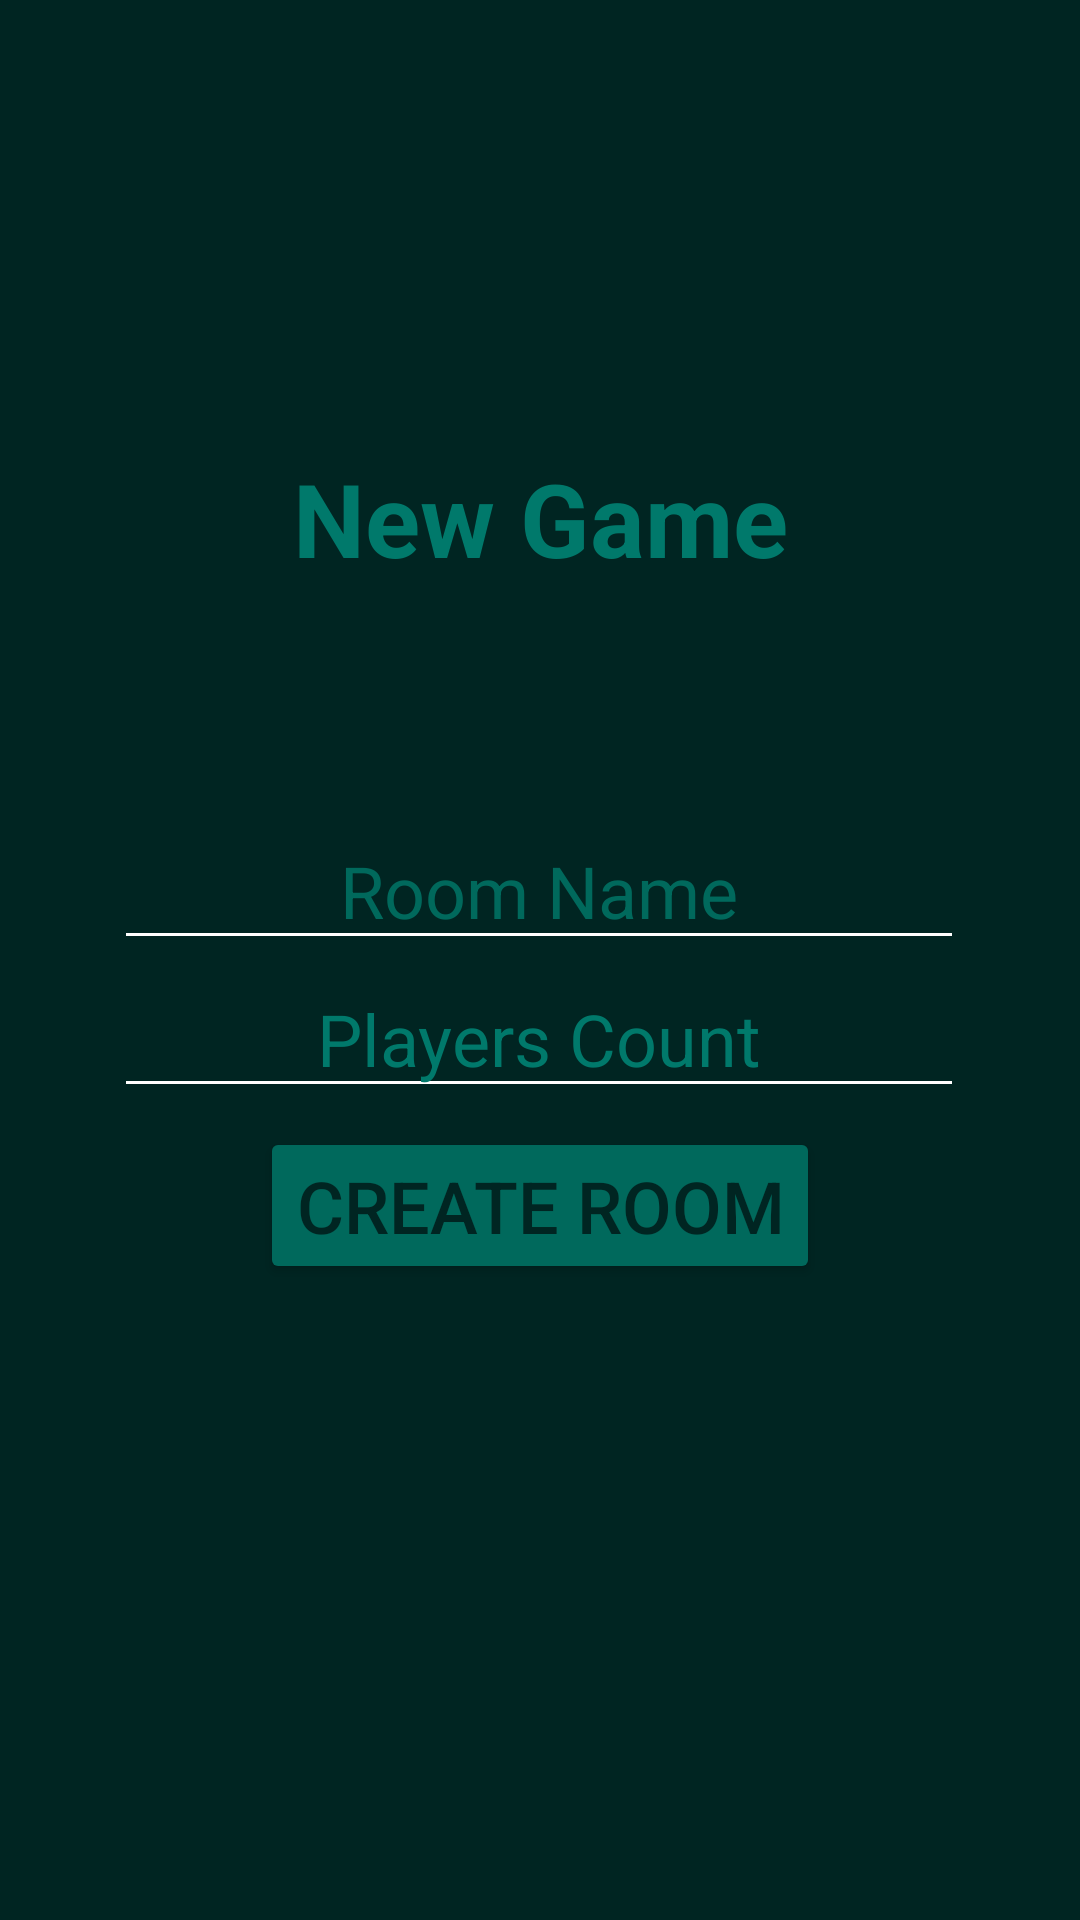

Here is an Android app screen rendered from its layout file. Give the layout XML and the strings, colors and styles it references.
<!-- AndroidManifest.xml: application theme Theme.PokerChips -->
<!-- res/layout/activity_new_game.xml -->
<?xml version="1.0" encoding="utf-8"?>
<androidx.constraintlayout.widget.ConstraintLayout
        xmlns:android="http://schemas.android.com/apk/res/android"
        xmlns:tools="http://schemas.android.com/tools"
        xmlns:app="http://schemas.android.com/apk/res-auto"
        android:layout_width="match_parent"
        android:layout_height="match_parent"
        tools:context=".NewGameActivity" android:background="@color/text_color_dark">

    <TextView
            android:text="New Game"
            android:layout_width="wrap_content"
            android:layout_height="wrap_content" android:id="@+id/textView2"
            app:layout_constraintTop_toTopOf="parent"
            android:layout_marginTop="150dp"
            app:layout_constraintEnd_toEndOf="parent" app:layout_constraintStart_toStartOf="parent"
            android:textSize="34sp" android:textColor="@color/text_color_light" android:textStyle="bold"
    />
    <Button
            android:text="Create Room"
            android:layout_width="wrap_content"
            android:layout_height="wrap_content" android:id="@+id/createRoomButton"
            app:layout_constraintEnd_toEndOf="parent" app:layout_constraintStart_toStartOf="parent"
            android:textColor="@color/text_color_dark" android:backgroundTint="@color/background"
            android:textSize="24sp"
            app:layout_constraintBottom_toBottomOf="parent"
            app:layout_constraintTop_toBottomOf="@+id/nameInput"
            app:layout_constraintVertical_bias="0.175" android:layout_marginBottom="212dp"/>
    <TableLayout
            android:layout_width="wrap_content"
            android:layout_height="wrap_content" app:layout_constraintTop_toTopOf="parent"
            app:layout_constraintBottom_toBottomOf="parent" android:layout_marginEnd="1dp"
            app:layout_constraintEnd_toEndOf="parent" app:layout_constraintStart_toStartOf="parent"
            android:id="@+id/tableLayout">

        <TableRow android:layout_width="match_parent" android:layout_height="match_parent">
            <EditText
                    android:layout_width="wrap_content"
                    android:layout_height="wrap_content"
                    android:inputType="textPersonName"
                    android:ems="10"
                    android:id="@+id/roomNameInput" android:hint="Room Name"
                    android:backgroundTint="@color/white" android:textColorHint="@color/background"
                    android:textColor="@color/white" android:textAlignment="center" android:textSize="24sp"/>
        </TableRow>
        <TableRow android:layout_width="match_parent" android:layout_height="match_parent">
            <EditText
                    android:layout_width="wrap_content"
                    android:layout_height="wrap_content"
                    android:inputType="number"
                    android:ems="10"
                    android:id="@+id/playersCountInput" android:hint="Players Count" android:textAlignment="center"
                    android:textColor="@color/white" android:textSize="24sp" android:backgroundTint="@color/white"
                    android:textColorHint="@color/text_color_light"/>
        </TableRow>
    </TableLayout>
</androidx.constraintlayout.widget.ConstraintLayout>
<!-- resources referenced by this layout -->
<resources>
  <color name="background">#00695C</color>
  <color name="text_color_dark">#002522</color>
  <color name="text_color_light">#00796B</color>
  <color name="white">#FFFFFFFF</color>
  <style name="Theme.PokerChips" parent="Theme.MaterialComponents.DayNight.NoActionBar">
          
          <item name="colorPrimary">@color/text_color_light</item>
          <item name="colorPrimaryVariant">@color/text_color_dark</item>
          <item name="colorOnPrimary">@color/white</item>
          
          <item name="colorSecondary">@color/teal_200</item>
          <item name="colorSecondaryVariant">@color/teal_700</item>
          <item name="colorOnSecondary">@color/black</item>
          
          <item name="android:statusBarColor">?attr/colorPrimaryVariant</item>
      </style>
  <color name="teal_200">#FF03DAC5</color>
  <color name="teal_700">#FF018786</color>
  <color name="black">#FF000000</color>
</resources>
